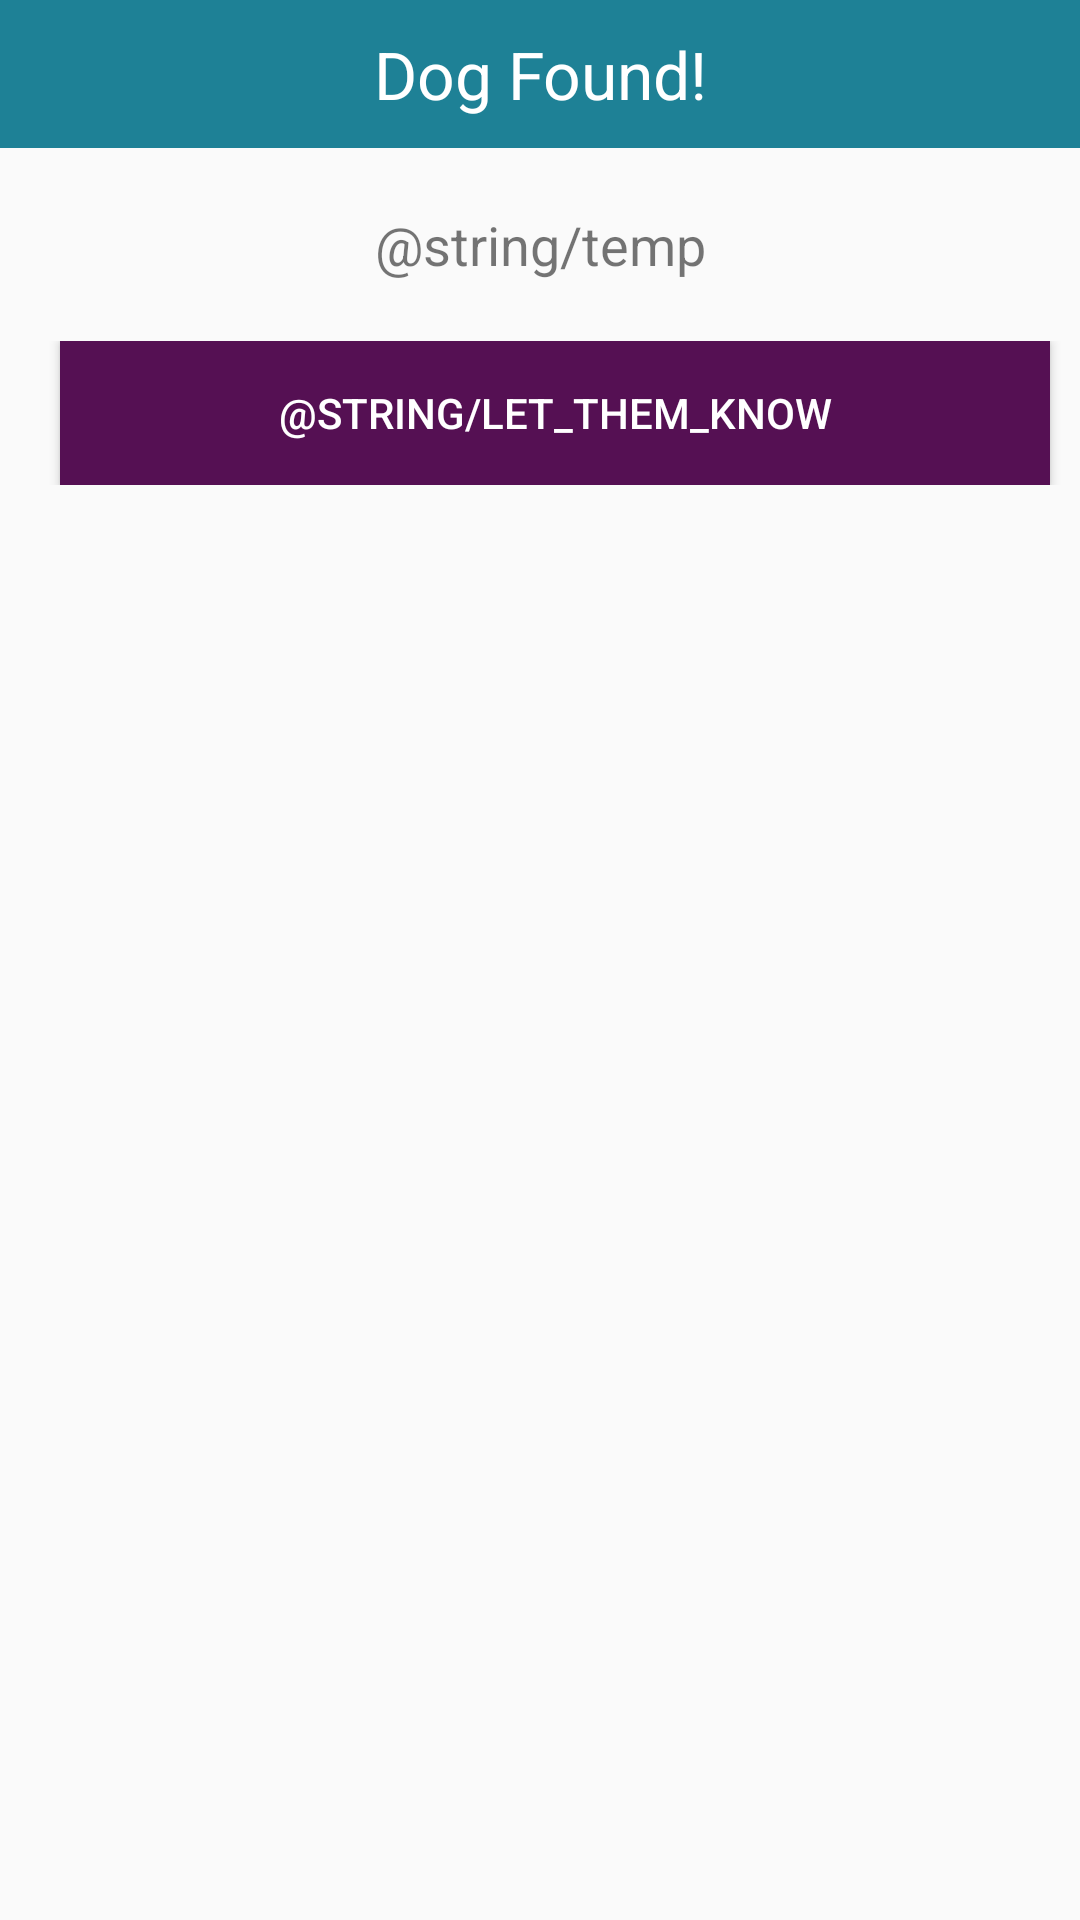

Layout XML and referenced resources for this Android screen:
<!-- AndroidManifest.xml: application theme AppTheme -->
<!-- res/layout/qr_scan_dialog.xml -->
<?xml version="1.0" encoding="utf-8"?>
<LinearLayout xmlns:android="http://schemas.android.com/apk/res/android"
    android:layout_width="match_parent"
    android:layout_height="wrap_content"
    android:orientation="vertical">
    <LinearLayout
        android:layout_width="match_parent"
        android:layout_height="wrap_content"
        android:layout_gravity="center"
        android:gravity="center"
        android:orientation="vertical">
        <TextView
            android:id="@+id/text_view_dialog_title"
            android:layout_width="match_parent"
            android:layout_height="wrap_content"
            android:gravity="center"
            android:background="@color/colorPrimaryDark"
            android:textColor="@android:color/white"
            android:padding="10dp"
            android:text="Dog Found!"
            android:textAppearance="@android:style/TextAppearance.Large" />

        <TextView
            android:id="@+id/text_view_dialog_message_qr"
            android:layout_width="match_parent"
            android:layout_height="wrap_content"
            android:layout_margin="20dp"
            android:layout_marginBottom="10dp"
            android:layout_marginTop="10dp"
            android:gravity="center"
            android:text="@string/temp"
            android:textSize="18sp" />

    </LinearLayout>
    <LinearLayout
        android:layout_width="match_parent"
        android:layout_height="wrap_content"
        android:layout_marginBottom="10dp"
        android:gravity="center_horizontal"
        android:orientation="horizontal"
        android:weightSum="4">
        <Button
            android:id="@+id/button_ok"
            android:layout_width="match_parent"
            android:layout_height="wrap_content"
            android:layout_marginStart="20dp"
            android:layout_marginEnd="10dp"
            android:layout_weight="2"
            android:paddingLeft="10dp"
            android:paddingRight="10dp"
            android:text="@string/let_them_know"
            android:background="@color/colorPrimary"
            android:textColor="@android:color/white"
            />

    </LinearLayout>
</LinearLayout>
<!-- resources referenced by this layout -->
<resources>
  <color name="colorPrimary">#551053</color>
  <color name="colorPrimaryDark">#1E8196</color>
  <style name="AppTheme" parent="Theme.AppCompat.Light.DarkActionBar">
          
          <item name="colorPrimary">#551053</item>
          <item name="colorPrimaryDark">#1E8196</item>
          <item name="colorAccent">#55577A</item>
      </style>
</resources>
